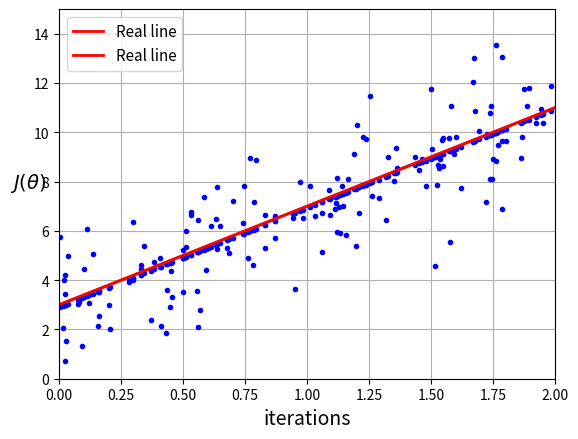

Write the Python code that produced this figure.
import numpy as np
import matplotlib.pyplot as plt

import seaborn as sns

m = 150
X = 2 * np.random.rand(m, 1)
x_real = np.array([0, 0.5, 1, 1.25, 1.5, 2])
y_real = 3 + 4*x_real
y = 3 + 4*X + 1.5*np.random.randn(m, 1)

plt.plot(X, y, "b.")
plt.plot(x_real[:], y_real[:], "r-", linewidth = 2, label = "Real line")
plt.xlabel('X', fontsize = 16)
plt.ylabel('y', fontsize = 16, rotation = 0)
plt.axis([0, 2, 0, 15])
plt.legend(loc = "upper left", fontsize = 11)
plt.grid(True)
plt.show()

eta = 0.09
epochs = 1000
theta = np.random.randn(2,1)
X_b = np.c_[np.ones((m,1)), X]

J_log = np.zeros(epochs)
for i in range(epochs):
    J_log[i] = (2/m) * ((X_b@theta - y)**2).sum()
    gradients = (1/m) * (X_b.T @ (X_b@theta - y))
    theta = theta - eta*gradients
else: print(theta)

a_0 = theta[0]
a_1 = theta[1]

y_pred = a_0 + a_1 * X

plt.plot(X, y_pred, "b.")
plt.plot(x_real[:], y_real[:], "r-", linewidth = 2, label = "Real line")
plt.xlabel('X', fontsize = 16)
plt.ylabel('y', fontsize = 16, rotation = 0)
plt.axis([0, 2, 0, 15])
plt.legend(loc = "upper left", fontsize = 11)
plt.grid(True)
plt.show()


plt.plot(np.arange(epochs), J_log, "b-", linewidth=2)
plt.xlabel("iterations", fontsize=14)
plt.ylabel(r"$J(\theta)$", fontsize=14)
plt.show()